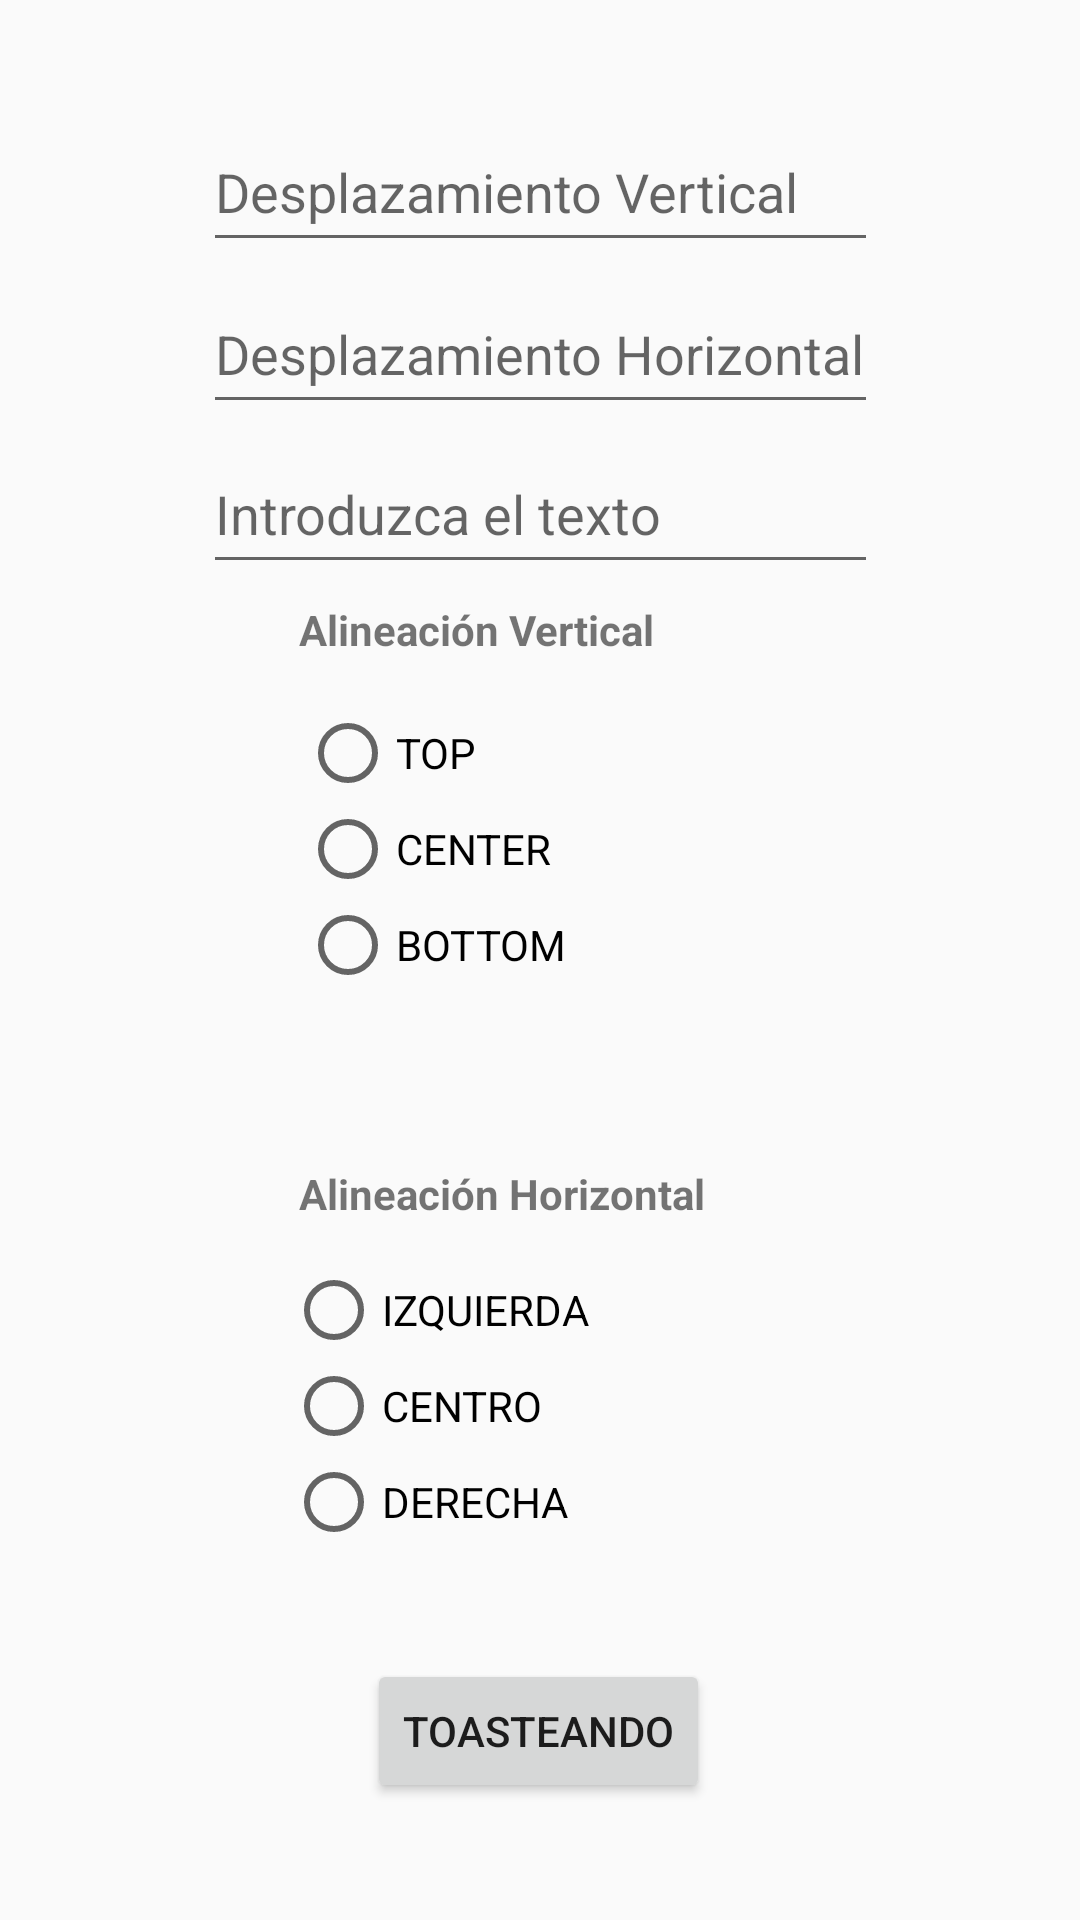

Here is an Android app screen rendered from its layout file. Give the layout XML and the strings, colors and styles it references.
<!-- AndroidManifest.xml: application theme AppTheme -->
<!-- res/layout/activity_toasteando.xml -->
<?xml version="1.0" encoding="utf-8"?>
<androidx.constraintlayout.widget.ConstraintLayout xmlns:android="http://schemas.android.com/apk/res/android"
    xmlns:app="http://schemas.android.com/apk/res-auto"
    xmlns:tools="http://schemas.android.com/tools"
    android:layout_width="match_parent"
    android:background="@color/colorGray"
    android:layout_height="match_parent"
    tools:context=".Toasteando">
    

    <EditText
        android:id="@+id/txtVerti"
        android:layout_width="225dp"
        android:layout_height="50dp"
        android:ems="10"
        android:hint="Desplazamiento Vertical"
        android:inputType="textPersonName"
        app:layout_constraintBottom_toBottomOf="parent"
        app:layout_constraintEnd_toEndOf="parent"
        app:layout_constraintStart_toStartOf="parent"
        app:layout_constraintTop_toTopOf="parent"
        app:layout_constraintVertical_bias="0.063" />

    <EditText
        android:id="@+id/txtHori"
        android:layout_width="225dp"
        android:layout_height="50dp"
        android:ems="10"
        android:hint="Desplazamiento Horizontal"
        android:inputType="textPersonName"
        app:layout_constraintBottom_toBottomOf="parent"
        app:layout_constraintEnd_toEndOf="parent"
        app:layout_constraintStart_toStartOf="parent"
        app:layout_constraintTop_toTopOf="parent"
        app:layout_constraintVertical_bias="0.155" />

    <EditText
        android:id="@+id/txtTitulo"
        android:layout_width="225dp"
        android:layout_height="50dp"
        android:ems="10"
        android:hint="Introduzca el texto"
        android:inputType="textPersonName"
        app:layout_constraintBottom_toBottomOf="parent"
        app:layout_constraintEnd_toEndOf="parent"
        app:layout_constraintStart_toStartOf="parent"
        app:layout_constraintTop_toTopOf="parent"
        app:layout_constraintVertical_bias="0.245" />

    <Button
        android:id="@+id/btnToasteando"
        android:layout_width="wrap_content"
        android:layout_height="wrap_content"
        android:text="@string/toasteando"
        app:layout_constraintBottom_toBottomOf="parent"
        app:layout_constraintEnd_toEndOf="parent"
        app:layout_constraintHorizontal_bias="0.498"
        app:layout_constraintStart_toStartOf="parent"
        app:layout_constraintTop_toTopOf="parent"
        app:layout_constraintVertical_bias="0.934" />

    <RadioGroup
        android:id="@+id/rGroup"
        android:layout_width="156dp"
        android:layout_height="113dp"
        app:layout_constraintBottom_toBottomOf="parent"
        app:layout_constraintEnd_toEndOf="parent"
        app:layout_constraintHorizontal_bias="0.49"
        app:layout_constraintStart_toStartOf="parent"
        app:layout_constraintTop_toTopOf="parent"
        app:layout_constraintVertical_bias="0.446">

        <RadioButton
            android:id="@+id/rbTop"
            android:layout_width="match_parent"
            android:layout_height="wrap_content"
            android:text="@string/topT" />

        <RadioButton
            android:id="@+id/rbCenter"
            android:layout_width="match_parent"
            android:layout_height="wrap_content"
            android:text="@string/centerT" />

        <RadioButton
            android:id="@+id/rbBottom"
            android:layout_width="match_parent"
            android:layout_height="wrap_content"
            android:text="@string/bottomT" />
    </RadioGroup>

    <TextView
        android:id="@+id/txtAliVertical"
        android:layout_width="158dp"
        android:layout_height="33dp"
        android:text="@string/verticalAli"
        android:textStyle="bold"
        app:layout_constraintBottom_toBottomOf="parent"
        app:layout_constraintEnd_toEndOf="parent"
        app:layout_constraintHorizontal_bias="0.494"
        app:layout_constraintStart_toStartOf="parent"
        app:layout_constraintTop_toTopOf="parent"
        app:layout_constraintVertical_bias="0.33" />

    <TextView
        android:id="@+id/txtAliHorizontal"
        android:layout_width="158dp"
        android:layout_height="33dp"
        android:text="@string/horizontalAli"
        android:textStyle="bold"
        app:layout_constraintBottom_toBottomOf="parent"
        app:layout_constraintEnd_toEndOf="parent"
        app:layout_constraintHorizontal_bias="0.494"
        app:layout_constraintStart_toStartOf="parent"
        app:layout_constraintTop_toTopOf="parent"
        app:layout_constraintVertical_bias="0.64" />

    <RadioGroup
        android:id="@+id/rGroup2"
        android:layout_width="168dp"
        android:layout_height="111dp"
        app:layout_constraintBottom_toBottomOf="parent"
        app:layout_constraintEnd_toEndOf="parent"
        app:layout_constraintHorizontal_bias="0.497"
        app:layout_constraintStart_toStartOf="parent"
        app:layout_constraintTop_toTopOf="parent"
        app:layout_constraintVertical_bias="0.795">

        <RadioButton
            android:id="@+id/rbLeft"
            android:layout_width="match_parent"
            android:layout_height="wrap_content"
            android:text="@string/izquierda" />

        <RadioButton
            android:id="@+id/rbCentro"
            android:layout_width="match_parent"
            android:layout_height="wrap_content"
            android:text="@string/centro" />

        <RadioButton
            android:id="@+id/rbRight"
            android:layout_width="match_parent"
            android:layout_height="wrap_content"
            android:text="@string/derecha" />
    </RadioGroup>

</androidx.constraintlayout.widget.ConstraintLayout>
<!-- resources referenced by this layout -->
<resources>
  <!-- drawable yodababy: jpg bitmap (drawable, 268882 bytes) -->
  <string name="bottomT">BOTTOM</string>
  <string name="centerT">CENTER</string>
  <string name="centro">CENTRO</string>
  <string name="derecha">DERECHA</string>
  <string name="horizontalAli">Alineación Horizontal</string>
  <string name="izquierda">IZQUIERDA</string>
  <string name="toasteando">Toasteando</string>
  <string name="topT">TOP</string>
  <string name="verticalAli">Alineación Vertical</string>
  <style name="AppTheme" parent="Theme.AppCompat.Light.DarkActionBar">
          
          <item name="colorPrimary">@color/colorPrimary</item>
          <item name="colorPrimaryDark">@color/colorPrimaryDark</item>
          <item name="colorAccent">@color/colorAccent</item>
      </style>
  <color name="colorPrimary">#008577</color>
  <color name="colorPrimaryDark">#00574B</color>
  <color name="colorAccent">#D81B60</color>
</resources>
